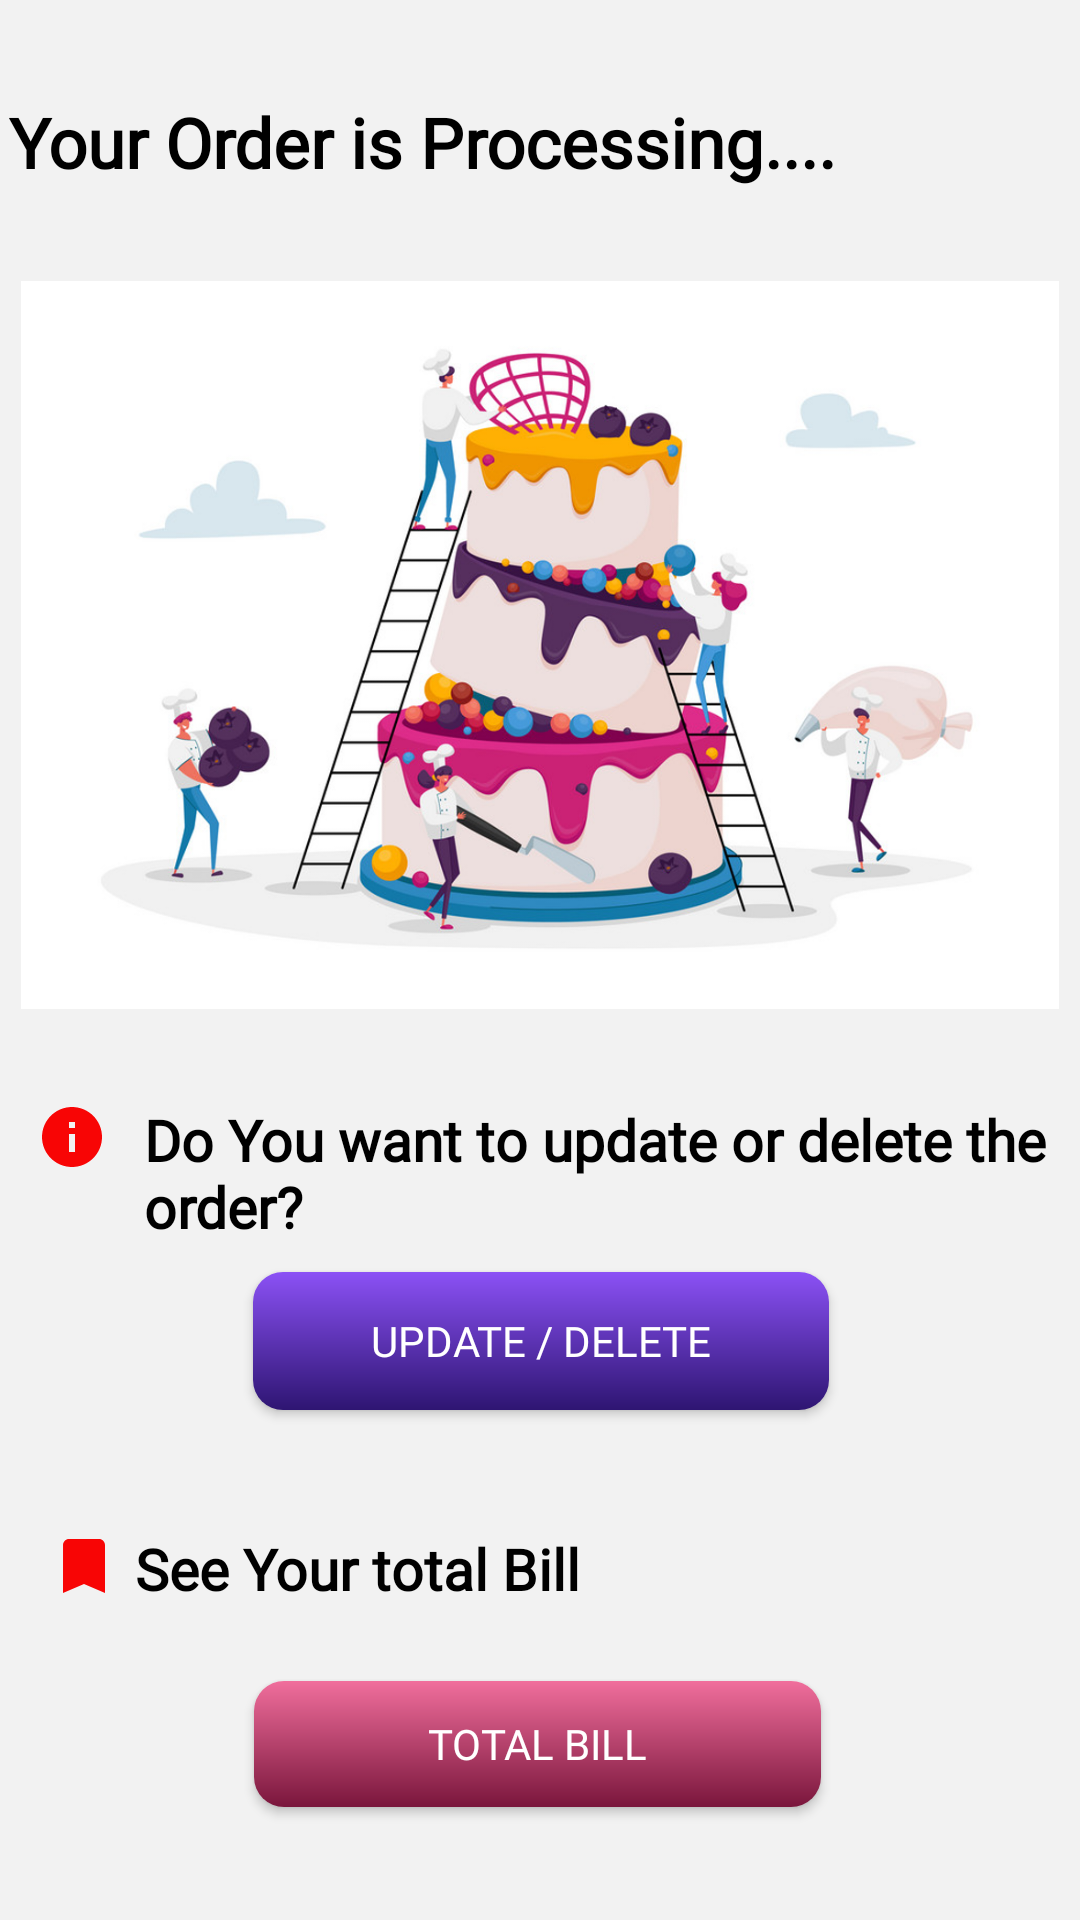

Here is an Android app screen rendered from its layout file. Give the layout XML and the strings, colors and styles it references.
<!-- AndroidManifest.xml: application theme Theme.MyMADProject -->
<!-- res/layout/activity_cake_mart.xml -->
<?xml version="1.0" encoding="utf-8"?>
<androidx.constraintlayout.widget.ConstraintLayout xmlns:android="http://schemas.android.com/apk/res/android"
    xmlns:app="http://schemas.android.com/apk/res-auto"
    xmlns:tools="http://schemas.android.com/tools"
    android:layout_width="match_parent"
    android:layout_height="match_parent"
    tools:context=".CakeMart"
    android:background="#f2f2f2">

    <TextView
        android:id="@+id/OrderProcess"
        android:layout_width="317dp"
        android:layout_height="55dp"
        android:layout_marginTop="32dp"
        android:layout_marginEnd="40dp"
        android:fontFamily="@font/quicksandbold1"
        android:text="Your Order is Processing...."
        android:textColor="#000000"
        android:textSize="23sp"
        android:textStyle="bold"
        app:layout_constraintEnd_toEndOf="parent"
        app:layout_constraintTop_toTopOf="parent" />

    <ImageView
        android:id="@+id/imageView"
        android:layout_width="37dp"
        android:layout_height="43dp"
        android:layout_marginTop="24dp"
        app:layout_constraintEnd_toStartOf="@+id/OrderProcess"
        app:layout_constraintHorizontal_bias="0.705"
        app:layout_constraintStart_toStartOf="parent"
        app:layout_constraintTop_toTopOf="parent"
        app:srcCompat="@drawable/ic_baseline_arrow_back_24" />

    <TextView
        android:id="@+id/textView3"
        android:layout_width="337dp"
        android:layout_height="53dp"
        android:layout_marginStart="12dp"
        android:layout_marginTop="24dp"
        android:fontFamily="@font/quicksandbold1"
        android:text="Do You want to update or delete the order?"
        android:textColor="#000000"
        android:textSize="19sp"
        android:textStyle="bold"
        app:layout_constraintStart_toEndOf="@+id/imageView6"
        app:layout_constraintTop_toBottomOf="@+id/imageView4" />

    <Button
        android:id="@+id/upDeleteBtn"
        android:layout_width="192dp"
        android:layout_height="46dp"
        android:layout_marginTop="4dp"
        android:background="@drawable/uporde"
        android:fontFamily="@font/quicksandbold1"
        android:text="Update / Delete"
        android:textColor="#FFFFFF"
        app:layout_constraintEnd_toEndOf="parent"
        app:layout_constraintHorizontal_bias="0.502"
        app:layout_constraintStart_toStartOf="parent"
        app:layout_constraintTop_toBottomOf="@+id/textView3" />

    <TextView
        android:id="@+id/textView4"
        android:layout_width="278dp"
        android:layout_height="46dp"
        android:layout_marginTop="40dp"
        android:fontFamily="@font/quicksandbold1"
        android:text="See Your total Bill"
        android:textColor="#000000"
        android:textSize="19sp"
        android:textStyle="bold"
        app:layout_constraintEnd_toEndOf="parent"
        app:layout_constraintHorizontal_bias="0.118"
        app:layout_constraintStart_toEndOf="@+id/imageView7"
        app:layout_constraintTop_toBottomOf="@+id/upDeleteBtn" />

    <Button
        android:id="@+id/AddBTn2"
        android:layout_width="189dp"
        android:layout_height="42dp"
        android:background="@drawable/addbtn"
        android:fontFamily="@font/quicksandbold1"
        android:text="Total Bill"
        android:textColor="#FFFFFF"
        app:layout_constraintBottom_toBottomOf="parent"
        app:layout_constraintEnd_toEndOf="parent"
        app:layout_constraintHorizontal_bias="0.495"
        app:layout_constraintStart_toStartOf="parent"
        app:layout_constraintTop_toBottomOf="@+id/textView4"
        app:layout_constraintVertical_bias="0.106" />

    <ImageView
        android:id="@+id/imageView6"
        android:layout_width="wrap_content"
        android:layout_height="wrap_content"
        android:layout_marginStart="12dp"
        app:layout_constraintStart_toStartOf="parent"
        app:layout_constraintTop_toTopOf="@+id/textView3"
        app:srcCompat="@drawable/ic_baseline_info_24" />

    <ImageView
        android:id="@+id/imageView7"
        android:layout_width="wrap_content"
        android:layout_height="wrap_content"
        android:layout_marginStart="16dp"
        android:layout_marginTop="40dp"
        app:layout_constraintStart_toStartOf="parent"
        app:layout_constraintTop_toBottomOf="@+id/upDeleteBtn"
        app:srcCompat="@drawable/ic_baseline_bookmark_24" />

    <ImageView
        android:id="@+id/imageView4"
        android:layout_width="346dp"
        android:layout_height="256dp"
        app:layout_constraintEnd_toEndOf="parent"
        app:layout_constraintHorizontal_bias="0.492"
        app:layout_constraintStart_toStartOf="parent"
        app:layout_constraintTop_toBottomOf="@+id/OrderProcess"
        app:srcCompat="@drawable/cakeprocess" />

</androidx.constraintlayout.widget.ConstraintLayout>
<!-- resources referenced by this layout -->
<resources>
  <!-- drawable addbtn (drawable) -->
  <?xml version="1.0" encoding="utf-8"?>
  <shape xmlns:android="http://schemas.android.com/apk/res/android" android:shape="rectangle">
  
      <corners android:radius="10dp" />
      <stroke android:color="@null"/>
      <gradient android:angle="90"
          android:startColor="#7a163c"
          android:endColor="#f06e9c"  />
  
  
  </shape>
  <!-- drawable cakeprocess: png bitmap (drawable, 461276 bytes) -->
  <!-- drawable ic_baseline_bookmark_24 (drawable) -->
  <vector android:height="24dp" android:tint="#F80505"
      android:viewportHeight="24" android:viewportWidth="24"
      android:width="24dp" xmlns:android="http://schemas.android.com/apk/res/android">
      <path android:fillColor="@android:color/white" android:pathData="M17,3H7c-1.1,0 -1.99,0.9 -1.99,2L5,21l7,-3 7,3V5c0,-1.1 -0.9,-2 -2,-2z"/>
  </vector>
  <!-- drawable ic_baseline_info_24 (drawable) -->
  <vector android:height="24dp" android:tint="#F80505"
      android:viewportHeight="24" android:viewportWidth="24"
      android:width="24dp" xmlns:android="http://schemas.android.com/apk/res/android">
      <path android:fillColor="@android:color/white" android:pathData="M12,2C6.48,2 2,6.48 2,12s4.48,10 10,10 10,-4.48 10,-10S17.52,2 12,2zM13,17h-2v-6h2v6zM13,9h-2L11,7h2v2z"/>
  </vector>
  <!-- drawable uporde (drawable) -->
  <?xml version="1.0" encoding="utf-8"?>
  <shape xmlns:android="http://schemas.android.com/apk/res/android" android:shape="rectangle">
  
      <corners android:radius="10dip" />
      <stroke android:color="@null"/>
      <gradient android:angle="90"
          android:startColor="#2e1572"
          android:endColor="#8b51f5"  />
  
  </shape>
  <style name="Theme.MyMADProject" parent="Theme.AppCompat.Light.NoActionBar">
          
          <item name="colorPrimary">@color/black</item>
          <item name="colorPrimaryVariant">@color/purple_700</item>
          <item name="colorOnPrimary">@color/white</item>
          
          <item name="colorSecondary">@color/teal_200</item>
          <item name="colorSecondaryVariant">@color/teal_700</item>
          <item name="colorOnSecondary">@color/black</item>
          
          <item name="android:statusBarColor" tools:targetApi="l">@color/black</item>
          
      </style>
  <!-- not gathered from this repository: default colours our renderer supplied (Android Studio template values) -->
  <color name="purple_700">#FF3700B3</color>
  <color name="teal_200">#FF03DAC5</color>
  <color name="teal_700">#FF018786</color>
  <color name="black">#FF000000</color>
  <color name="white">#FFFFFFFF</color>
</resources>
